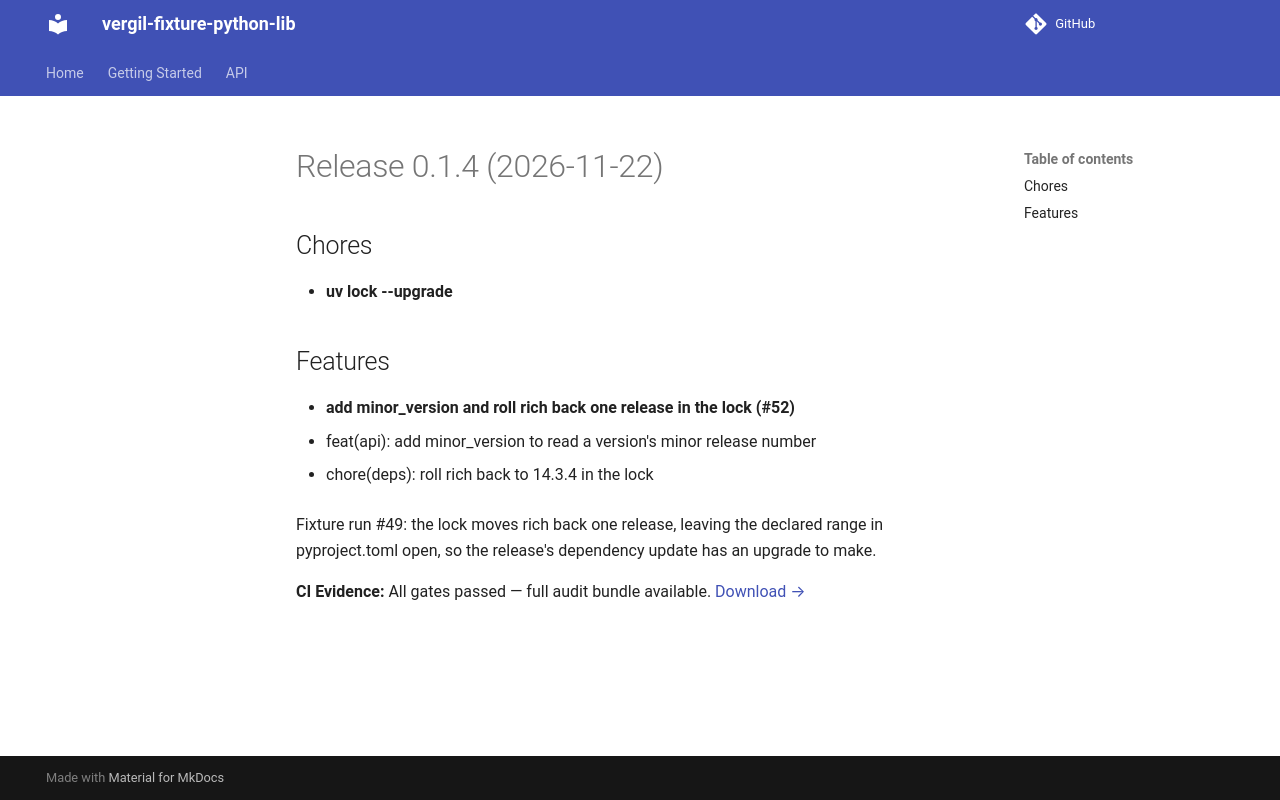

repository: vergil-project/vergil-fixture-python-lib · page: 0.1/releases/v0.1.4/index.html · generator: mkdocs

# Release 0.1.4 (2026-11-22)

## Chores

- **uv lock --upgrade**

## Features

- **add minor_version and roll rich back one release in the lock (#52)**
  * feat(api): add minor_version to read a version's minor release number

  * chore(deps): roll rich back to 14.3.4 in the lock

  Fixture run #49: the lock moves rich back one release, leaving the declared range in pyproject.toml open, so the release's dependency update has an upgrade to make.
